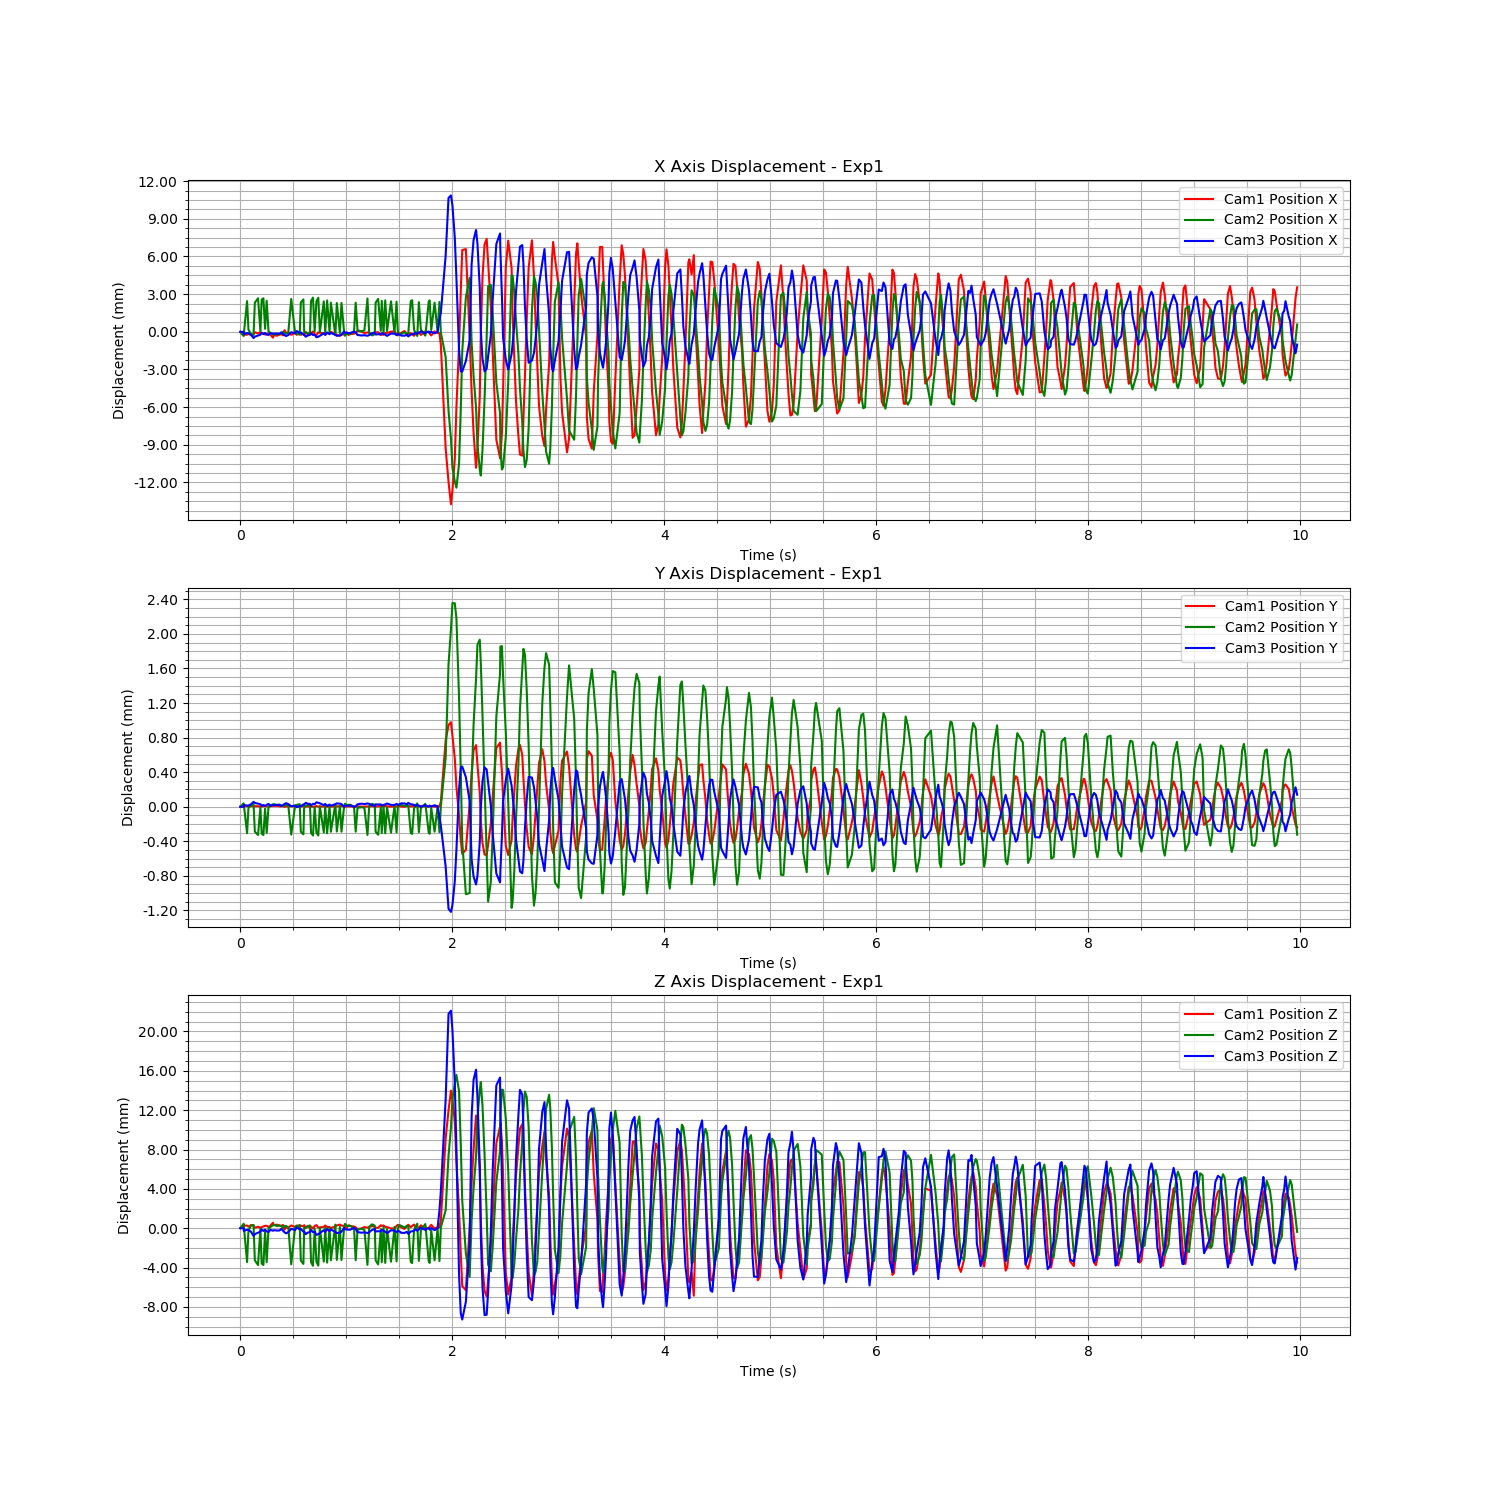

Values plotted in this chart, from the file beside it:
Time (s), Cam1 Fiducial ID, Cam1 Position X, Cam1 Position Y, Cam1 Position Z, Cam1 Rotation X, Cam1 Rotation Y, Cam1 Rotation Z, Cam1 Rotation W, Cam2 Fiducial ID, Cam2 Position X, Cam2 Position Y, Cam2 Position Z, Cam2 Rotation X, Cam2 Rotation Y, Cam2 Rotation Z, Cam2 Rotation W, Cam3 Fiducial ID, Cam3 Position X, Cam3 Position Y, Cam3 Position Z, Cam3 Rotation X, Cam3 Rotation Y, Cam3 Rotation Z
1723497217, 9, -1.03, 0.0216, 1.204, 0.9416, -0.0244, 0.3354, -0.01927, 9, -0.6863, 0.07284, 0.9057, 0.9458, -0.01857, 0.3238, -0.01667, 9, 1.204, -0.146, 1.868, 0.9716, -0.02697, 0.2344
1723497217, 9, -1.031, 0.0216, 1.204, 0.9417, -0.02444, 0.3351, -0.01907, 9, -0.6866, 0.07287, 0.9062, 0.9457, -0.01875, 0.324, -0.01573, 9, 1.204, -0.146, 1.868, 0.9716, -0.02696, 0.2342
1723497217, 9, -1.031, 0.0216, 1.204, 0.9417, -0.02451, 0.3351, -0.01938, 9, -0.6864, 0.07286, 0.906, 0.9457, -0.01874, 0.3242, -0.0157, 9, 1.203, -0.146, 1.868, 0.9715, -0.02699, 0.2346
1723497217, 9, -1.031, 0.0216, 1.204, 0.9417, -0.02443, 0.3351, -0.01927, 9, -0.6838, 0.07253, 0.9023, 0.9477, -0.01645, 0.3175, -0.02797, 9, 1.203, -0.146, 1.868, 0.9716, -0.02696, 0.2344
1723497217, 9, -1.031, 0.0216, 1.204, 0.9416, -0.02448, 0.3352, -0.01925, 9, -0.6861, 0.07282, 0.9055, 0.9458, -0.0186, 0.3238, -0.01671, 9, 1.203, -0.146, 1.868, 0.9715, -0.027, 0.2345
1723497217, 9, -1.031, 0.0216, 1.204, 0.9417, -0.02441, 0.335, -0.01936, 9, -0.6864, 0.07286, 0.906, 0.9457, -0.01878, 0.3242, -0.01578, 9, 1.203, -0.146, 1.868, 0.9715, -0.0269, 0.2347
1723497217, 9, -1.031, 0.0216, 1.204, 0.9416, -0.0244, 0.3352, -0.01936, 9, -0.6865, 0.07286, 0.9061, 0.9457, -0.01875, 0.3242, -0.01576, 9, 1.203, -0.146, 1.868, 0.9715, -0.02696, 0.2348
1723497217, 9, -1.03, 0.0216, 1.204, 0.9416, -0.02446, 0.3352, -0.01937, 9, -0.6839, 0.07255, 0.9025, 0.9475, -0.01666, 0.3182, -0.02685, 9, 1.203, -0.146, 1.868, 0.9715, -0.02695, 0.2348
1723497217, 9, -1.031, 0.0216, 1.204, 0.9416, -0.02444, 0.3352, -0.01928, 9, -0.6836, 0.07251, 0.902, 0.9476, -0.01649, 0.3177, -0.02817, 9, 1.203, -0.146, 1.868, 0.9715, -0.02698, 0.2347
1723497217, 9, -1.03, 0.0216, 1.204, 0.9416, -0.02443, 0.3353, -0.01919, 9, -0.6862, 0.07283, 0.9057, 0.9458, -0.01853, 0.3237, -0.0169, 9, 1.203, -0.146, 1.868, 0.9715, -0.02698, 0.2346
1723497217, 9, -1.031, 0.0216, 1.204, 0.9416, -0.02444, 0.3352, -0.01925, 9, -0.6837, 0.07252, 0.9022, 0.9474, -0.01662, 0.3184, -0.02732, 9, 1.203, -0.146, 1.868, 0.9715, -0.02695, 0.2346
1723497217, 9, -1.031, 0.0216, 1.204, 0.9416, -0.02449, 0.3352, -0.01924, 9, -0.6836, 0.07251, 0.902, 0.9476, -0.01655, 0.3177, -0.02819, 9, 1.203, -0.146, 1.868, 0.9715, -0.02697, 0.2346
1723497217, 9, -1.031, 0.0216, 1.204, 0.9417, -0.02447, 0.3351, -0.01932, 9, -0.686, 0.07281, 0.9054, 0.9458, -0.0186, 0.3239, -0.01684, 9, 1.203, -0.146, 1.868, 0.9715, -0.027, 0.2345
1723497217, 9, -1.031, 0.0216, 1.204, 0.9417, -0.02447, 0.3351, -0.01927, 9, -0.6838, 0.07253, 0.9023, 0.9475, -0.01665, 0.3183, -0.0272, 9, 1.203, -0.146, 1.868, 0.9715, -0.02698, 0.2346
1723497217, 9, -1.031, 0.0216, 1.204, 0.9416, -0.02446, 0.3352, -0.01935, 9, -0.6862, 0.07283, 0.9057, 0.9458, -0.01855, 0.3237, -0.01682, 9, 1.203, -0.146, 1.868, 0.9715, -0.02695, 0.2348
1723497217, 9, -1.031, 0.0216, 1.204, 0.9417, -0.02441, 0.335, -0.01947, 9, -0.6863, 0.07285, 0.9059, 0.9457, -0.01873, 0.3242, -0.01599, 9, 1.203, -0.146, 1.868, 0.9716, -0.02701, 0.2345
1723497217, 9, -1.031, 0.02161, 1.204, 0.9417, -0.02451, 0.3349, -0.01926, 9, -0.6865, 0.07286, 0.906, 0.9457, -0.01877, 0.3241, -0.01588, 9, 1.203, -0.146, 1.868, 0.9715, -0.02701, 0.2345
1723497217, 9, -1.031, 0.0216, 1.204, 0.9417, -0.02447, 0.3351, -0.01953, 9, -0.6865, 0.07287, 0.9061, 0.9457, -0.01878, 0.3242, -0.01575, 9, 1.203, -0.146, 1.868, 0.9715, -0.02699, 0.2347
1723497217, 9, -1.031, 0.02161, 1.204, 0.9417, -0.02441, 0.3352, -0.01925, 9, -0.6864, 0.07285, 0.906, 0.9457, -0.01873, 0.3242, -0.01568, 9, 1.203, -0.146, 1.868, 0.9715, -0.02696, 0.2346
1723497217, 9, -1.031, 0.0216, 1.204, 0.9417, -0.02433, 0.3351, -0.0195, 9, -0.6865, 0.07286, 0.906, 0.9457, -0.0188, 0.3241, -0.01597, 9, 1.203, -0.146, 1.868, 0.9715, -0.02699, 0.2346
1723497217, 9, -1.031, 0.0216, 1.204, 0.9416, -0.02442, 0.3352, -0.01923, 9, -0.6864, 0.07285, 0.9059, 0.9457, -0.01867, 0.3242, -0.01569, 9, 1.203, -0.146, 1.868, 0.9716, -0.02696, 0.2343
1723497217, 9, -1.031, 0.0216, 1.204, 0.9416, -0.02445, 0.3352, -0.01915, 9, -0.6863, 0.07284, 0.9058, 0.9457, -0.01872, 0.3243, -0.01577, 9, 1.203, -0.146, 1.868, 0.9715, -0.02694, 0.2346
1723497217, 9, -1.03, 0.02159, 1.204, 0.9416, -0.02432, 0.3354, -0.01922, 9, -0.6864, 0.07286, 0.906, 0.9457, -0.0188, 0.3241, -0.01583, 9, 1.203, -0.146, 1.868, 0.9715, -0.02699, 0.2346
1723497217, 9, -1.031, 0.0216, 1.204, 0.9416, -0.02443, 0.3352, -0.01908, 9, -0.6864, 0.07286, 0.906, 0.9457, -0.0188, 0.3241, -0.01594, 9, 1.203, -0.146, 1.868, 0.9715, -0.02702, 0.2347
1723497217, 9, -1.03, 0.0216, 1.204, 0.9416, -0.02442, 0.3352, -0.0192, 9, -0.6863, 0.07285, 0.9058, 0.9457, -0.01872, 0.3242, -0.01588, 9, 1.203, -0.146, 1.868, 0.9715, -0.02704, 0.2347
1723497217, 9, -1.031, 0.0216, 1.204, 0.9417, -0.0244, 0.3351, -0.01924, 9, -0.6836, 0.07251, 0.9021, 0.9476, -0.01648, 0.3177, -0.02796, 9, 1.203, -0.146, 1.868, 0.9716, -0.02699, 0.2343
1723497217, 9, -1.031, 0.0216, 1.204, 0.9416, -0.02448, 0.3353, -0.01903, 9, -0.6864, 0.07285, 0.9059, 0.9456, -0.01884, 0.3243, -0.01578, 9, 1.203, -0.146, 1.868, 0.9716, -0.02695, 0.2344
1723497217, 9, -1.031, 0.0216, 1.204, 0.9417, -0.0244, 0.3351, -0.01912, 9, -0.6864, 0.07286, 0.906, 0.9456, -0.01882, 0.3243, -0.01598, 9, 1.204, -0.146, 1.868, 0.9716, -0.02693, 0.2342
1723497217, 9, -1.03, 0.0216, 1.204, 0.9417, -0.02434, 0.3351, -0.01923, 9, -0.6865, 0.07287, 0.9061, 0.9457, -0.01878, 0.3242, -0.01575, 9, 1.203, -0.146, 1.868, 0.9715, -0.02702, 0.2345
1723497217, 9, -1.031, 0.0216, 1.204, 0.9417, -0.02445, 0.3351, -0.01926, 9, -0.6839, 0.07255, 0.9025, 0.9475, -0.0167, 0.3181, -0.0272, 9, 1.203, -0.146, 1.868, 0.9716, -0.02699, 0.2345
1723497217, 9, -1.031, 0.0216, 1.204, 0.9416, -0.02439, 0.3352, -0.01924, 9, -0.6837, 0.07252, 0.9021, 0.9476, -0.01648, 0.3178, -0.02799, 9, 1.203, -0.146, 1.868, 0.9716, -0.02698, 0.2344
1723497217, 9, -1.031, 0.0216, 1.204, 0.9416, -0.02438, 0.3352, -0.01904, 9, -0.6863, 0.07284, 0.9058, 0.9459, -0.01859, 0.3235, -0.01691, 9, 1.203, -0.146, 1.868, 0.9716, -0.02697, 0.2344
1723497217, 9, -1.03, 0.0216, 1.204, 0.9416, -0.02441, 0.3353, -0.01904, 9, -0.6863, 0.07284, 0.9058, 0.9456, -0.01876, 0.3243, -0.01592, 9, 1.203, -0.146, 1.868, 0.9715, -0.02701, 0.2347
1723497217, 9, -1.031, 0.0216, 1.204, 0.9417, -0.02437, 0.3351, -0.01908, 9, -0.6864, 0.07286, 0.9059, 0.9456, -0.01881, 0.3243, -0.01581, 9, 1.203, -0.146, 1.868, 0.9715, -0.02694, 0.2346
1723497217, 9, -1.03, 0.0216, 1.204, 0.9416, -0.02444, 0.3353, -0.01924, 9, -0.6864, 0.07286, 0.906, 0.9457, -0.01875, 0.3242, -0.01583, 9, 1.203, -0.146, 1.868, 0.9715, -0.02698, 0.2346
1723497217, 9, -1.031, 0.0216, 1.204, 0.9417, -0.02439, 0.3351, -0.01922, 9, -0.6838, 0.07253, 0.9023, 0.9475, -0.01661, 0.3183, -0.02706, 9, 1.203, -0.146, 1.868, 0.9716, -0.027, 0.2343
1723497217, 9, -1.03, 0.0216, 1.204, 0.9416, -0.02436, 0.3352, -0.01931, 9, -0.6835, 0.0725, 0.9019, 0.9476, -0.0165, 0.3178, -0.02794, 9, 1.203, -0.146, 1.868, 0.9716, -0.02693, 0.2345
1723497217, 9, -1.031, 0.0216, 1.204, 0.9417, -0.02434, 0.3351, -0.01924, 9, -0.6862, 0.07283, 0.9057, 0.9458, -0.01855, 0.3237, -0.01671, 9, 1.203, -0.146, 1.868, 0.9715, -0.02699, 0.2346
1723497217, 9, -1.031, 0.0216, 1.204, 0.9416, -0.0245, 0.3352, -0.01915, 9, -0.6838, 0.07254, 0.9023, 0.9475, -0.01662, 0.3183, -0.0271, 9, 1.203, -0.146, 1.868, 0.9715, -0.02699, 0.2347
1723497217, 9, -1.03, 0.0216, 1.204, 0.9416, -0.02442, 0.3352, -0.01916, 9, -0.6835, 0.0725, 0.9019, 0.9476, -0.01645, 0.3179, -0.02811, 9, 1.203, -0.146, 1.868, 0.9715, -0.027, 0.2348
1723497217, 9, -1.031, 0.0216, 1.204, 0.9416, -0.02443, 0.3352, -0.01938, 9, -0.6863, 0.07284, 0.9058, 0.9459, -0.01847, 0.3235, -0.0168, 9, 1.203, -0.146, 1.868, 0.9715, -0.02699, 0.2348
1723497217, 9, -1.031, 0.0216, 1.204, 0.9416, -0.02452, 0.3352, -0.01913, 9, -0.6838, 0.07254, 0.9023, 0.9474, -0.01666, 0.3183, -0.02715, 9, 1.203, -0.146, 1.868, 0.9715, -0.02696, 0.2345
1723497217, 9, -1.031, 0.0216, 1.204, 0.9417, -0.02444, 0.3351, -0.01912, 9, -0.6863, 0.07284, 0.9058, 0.9459, -0.0185, 0.3236, -0.01653, 9, 1.203, -0.146, 1.868, 0.9715, -0.02696, 0.2347
1723497217, 9, -1.031, 0.0216, 1.204, 0.9417, -0.02437, 0.3351, -0.01945, 9, -0.6838, 0.07253, 0.9022, 0.9474, -0.01665, 0.3183, -0.02728, 9, 1.203, -0.146, 1.868, 0.9715, -0.02696, 0.2345
1723497217, 9, -1.031, 0.0216, 1.204, 0.9417, -0.02444, 0.3351, -0.01937, 9, -0.6863, 0.07284, 0.9058, 0.9458, -0.01855, 0.3237, -0.01682, 9, 1.203, -0.146, 1.868, 0.9715, -0.02696, 0.2346
1723497217, 9, -1.03, 0.0216, 1.204, 0.9416, -0.02443, 0.3352, -0.01941, 9, -0.6839, 0.07255, 0.9025, 0.9475, -0.0166, 0.3182, -0.02742, 9, 1.203, -0.146, 1.868, 0.9716, -0.02699, 0.2344
1723497217, 9, -1.031, 0.0216, 1.204, 0.9416, -0.02445, 0.3353, -0.01937, 9, -0.6865, 0.07287, 0.9061, 0.9457, -0.01872, 0.3241, -0.01589, 9, 1.203, -0.146, 1.868, 0.9715, -0.02692, 0.2347
1723497217, 9, -1.031, 0.0216, 1.204, 0.9417, -0.02442, 0.3351, -0.01934, 9, -0.684, 0.07255, 0.9025, 0.9475, -0.01667, 0.3182, -0.0272, 9, 1.203, -0.146, 1.868, 0.9715, -0.02692, 0.2347
1723497217, 9, -1.031, 0.0216, 1.204, 0.9417, -0.02439, 0.3351, -0.01924, 9, -0.6863, 0.07284, 0.9059, 0.9458, -0.0185, 0.3238, -0.01678, 9, 1.203, -0.146, 1.868, 0.9715, -0.02692, 0.2345
1723497218, 9, -1.031, 0.0216, 1.204, 0.9417, -0.02445, 0.335, -0.01923, 9, -0.684, 0.07255, 0.9025, 0.9475, -0.01665, 0.3182, -0.02725, 9, 1.203, -0.146, 1.868, 0.9715, -0.02695, 0.2346
1723497218, 9, -1.031, 0.0216, 1.204, 0.9417, -0.02444, 0.335, -0.01923, 9, -0.6862, 0.07283, 0.9057, 0.9458, -0.01859, 0.3239, -0.01665, 9, 1.204, -0.146, 1.868, 0.9716, -0.02696, 0.2343
1723497218, 9, -1.031, 0.0216, 1.204, 0.9417, -0.02443, 0.3351, -0.01928, 9, -0.6866, 0.07287, 0.9062, 0.9458, -0.01868, 0.3239, -0.01598, 9, 1.203, -0.146, 1.868, 0.9716, -0.02695, 0.2344
1723497218, 9, -1.03, 0.0216, 1.204, 0.9417, -0.02441, 0.3351, -0.0193, 9, -0.6864, 0.07285, 0.906, 0.9457, -0.01873, 0.3242, -0.01579, 9, 1.203, -0.146, 1.868, 0.9716, -0.02694, 0.2344
1723497218, 9, -1.031, 0.0216, 1.204, 0.9417, -0.02442, 0.335, -0.01917, 9, -0.6864, 0.07286, 0.906, 0.9456, -0.01884, 0.3245, -0.01548, 9, 1.203, -0.146, 1.868, 0.9715, -0.027, 0.2345
1723497218, 9, -1.031, 0.0216, 1.204, 0.9417, -0.0243, 0.3352, -0.01904, 9, -0.6864, 0.07286, 0.906, 0.9457, -0.01875, 0.3243, -0.01568, 9, 1.203, -0.146, 1.868, 0.9715, -0.02699, 0.2347
1723497218, 9, -1.031, 0.0216, 1.204, 0.9417, -0.0244, 0.3349, -0.01926, 9, -0.6862, 0.07283, 0.9057, 0.9458, -0.0186, 0.3237, -0.01658, 9, 1.204, -0.146, 1.868, 0.9716, -0.02696, 0.2343
1723497218, 9, -1.031, 0.0216, 1.204, 0.9416, -0.02439, 0.3352, -0.01905, 9, -0.6839, 0.07255, 0.9025, 0.9475, -0.01663, 0.3181, -0.0272, 9, 1.203, -0.146, 1.868, 0.9716, -0.02693, 0.2345
1723497218, 9, -1.03, 0.0216, 1.204, 0.9416, -0.02449, 0.3353, -0.01929, 9, -0.6861, 0.07282, 0.9056, 0.9458, -0.01856, 0.3239, -0.01662, 9, 1.203, -0.146, 1.868, 0.9715, -0.02698, 0.2345
1723497218, 9, -1.03, 0.0216, 1.204, 0.9417, -0.02446, 0.3351, -0.01914, 9, -0.6862, 0.07283, 0.9057, 0.9458, -0.01866, 0.3237, -0.01668, 9, 1.203, -0.146, 1.868, 0.9715, -0.02695, 0.2345
1723497218, 9, -1.031, 0.0216, 1.204, 0.9416, -0.02444, 0.3352, -0.01916, 9, -0.6861, 0.07282, 0.9056, 0.9458, -0.01864, 0.3238, -0.01683, 9, 1.203, -0.146, 1.868, 0.9715, -0.02691, 0.2346
... 416 more rows
